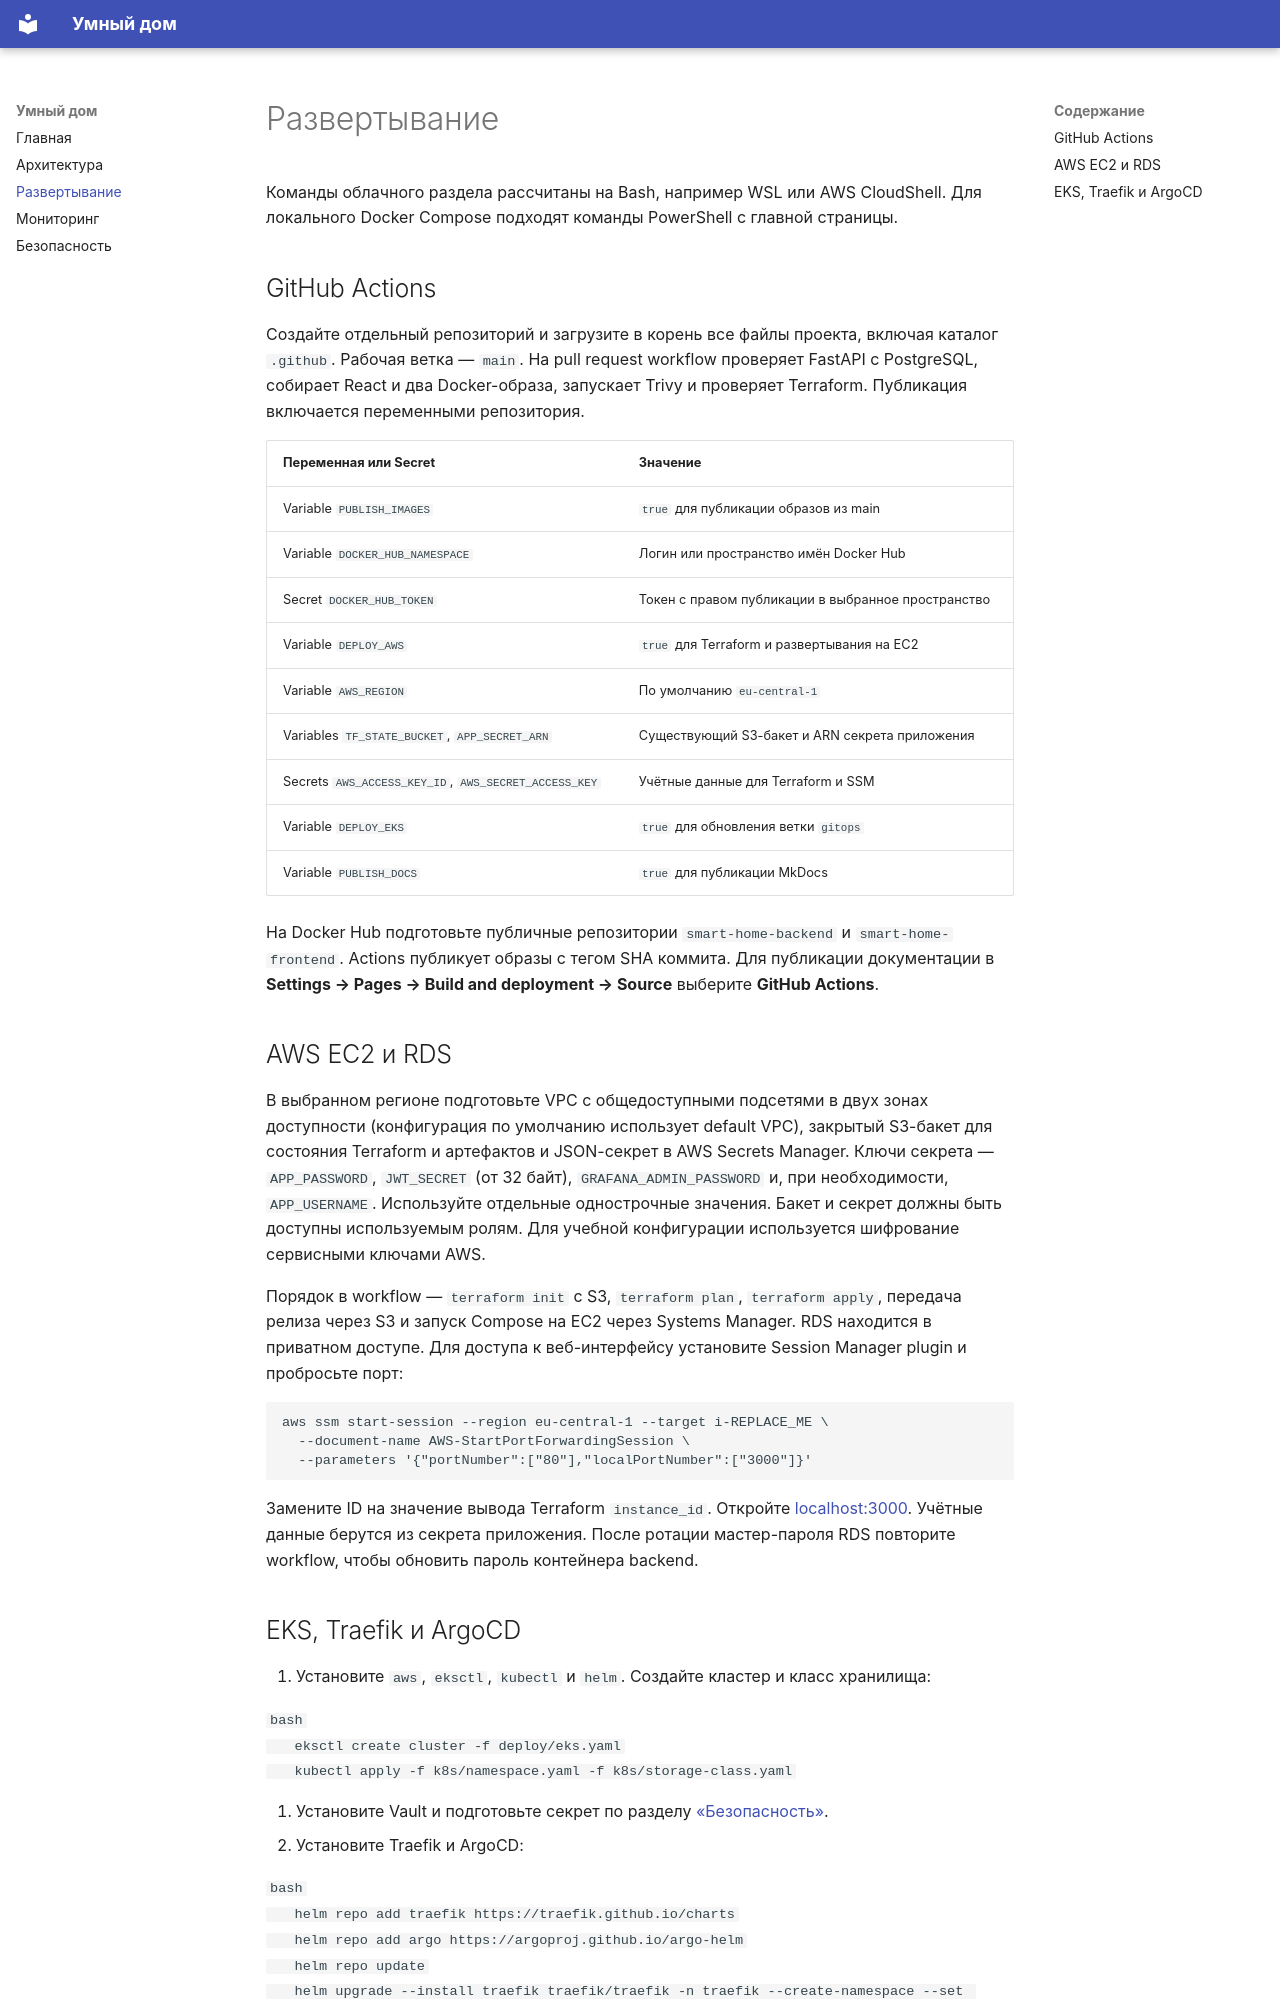

repository: KhasanovRenat/smart-home · page: deployment/index.html · generator: mkdocs

# Развертывание

Команды облачного раздела рассчитаны на Bash, например WSL или AWS CloudShell. Для локального Docker Compose подходят команды PowerShell с главной страницы.

## GitHub Actions

Создайте отдельный репозиторий и загрузите в корень все файлы проекта, включая каталог `.github`. Рабочая ветка — `main`. На pull request workflow проверяет FastAPI с PostgreSQL, собирает React и два Docker-образа, запускает Trivy и проверяет Terraform. Публикация включается переменными репозитория.

| Переменная или Secret | Значение |
|---|---|
| Variable `PUBLISH_IMAGES` | `true` для публикации образов из main |
| Variable `DOCKER_HUB_NAMESPACE` | Логин или пространство имён Docker Hub |
| Secret `DOCKER_HUB_TOKEN` | Токен с правом публикации в выбранное пространство |
| Variable `DEPLOY_AWS` | `true` для Terraform и развертывания на EC2 |
| Variable `AWS_REGION` | По умолчанию `eu-central-1` |
| Variables `TF_STATE_BUCKET`, `APP_SECRET_ARN` | Существующий S3-бакет и ARN секрета приложения |
| Secrets `AWS_ACCESS_KEY_ID`, `AWS_SECRET_ACCESS_KEY` | Учётные данные для Terraform и SSM |
| Variable `DEPLOY_EKS` | `true` для обновления ветки `gitops` |
| Variable `PUBLISH_DOCS` | `true` для публикации MkDocs |

На Docker Hub подготовьте публичные репозитории `smart-home-backend` и `smart-home-frontend`. Actions публикует образы с тегом SHA коммита. Для публикации документации в **Settings → Pages → Build and deployment → Source** выберите **GitHub Actions**.

## AWS EC2 и RDS

В выбранном регионе подготовьте VPC с общедоступными подсетями в двух зонах доступности (конфигурация по умолчанию использует default VPC), закрытый S3-бакет для состояния Terraform и артефактов и JSON-секрет в AWS Secrets Manager. Ключи секрета — `APP_PASSWORD`, `JWT_SECRET` (от 32 байт), `GRAFANA_ADMIN_PASSWORD` и, при необходимости, `APP_USERNAME`. Используйте отдельные однострочные значения. Бакет и секрет должны быть доступны используемым ролям. Для учебной конфигурации используется шифрование сервисными ключами AWS.

Порядок в workflow — `terraform init` с S3, `terraform plan`, `terraform apply`, передача релиза через S3 и запуск Compose на EC2 через Systems Manager. RDS находится в приватном доступе. Для доступа к веб-интерфейсу установите Session Manager plugin и пробросьте порт:

```bash
aws ssm start-session --region eu-central-1 --target i-REPLACE_ME \
  --document-name AWS-StartPortForwardingSession \
  --parameters '{"portNumber":["80"],"localPortNumber":["3000"]}'
```

Замените ID на значение вывода Terraform `instance_id`. Откройте [localhost:3000](http://localhost:3000). Учётные данные берутся из секрета приложения. После ротации мастер-пароля RDS повторите workflow, чтобы обновить пароль контейнера backend.
